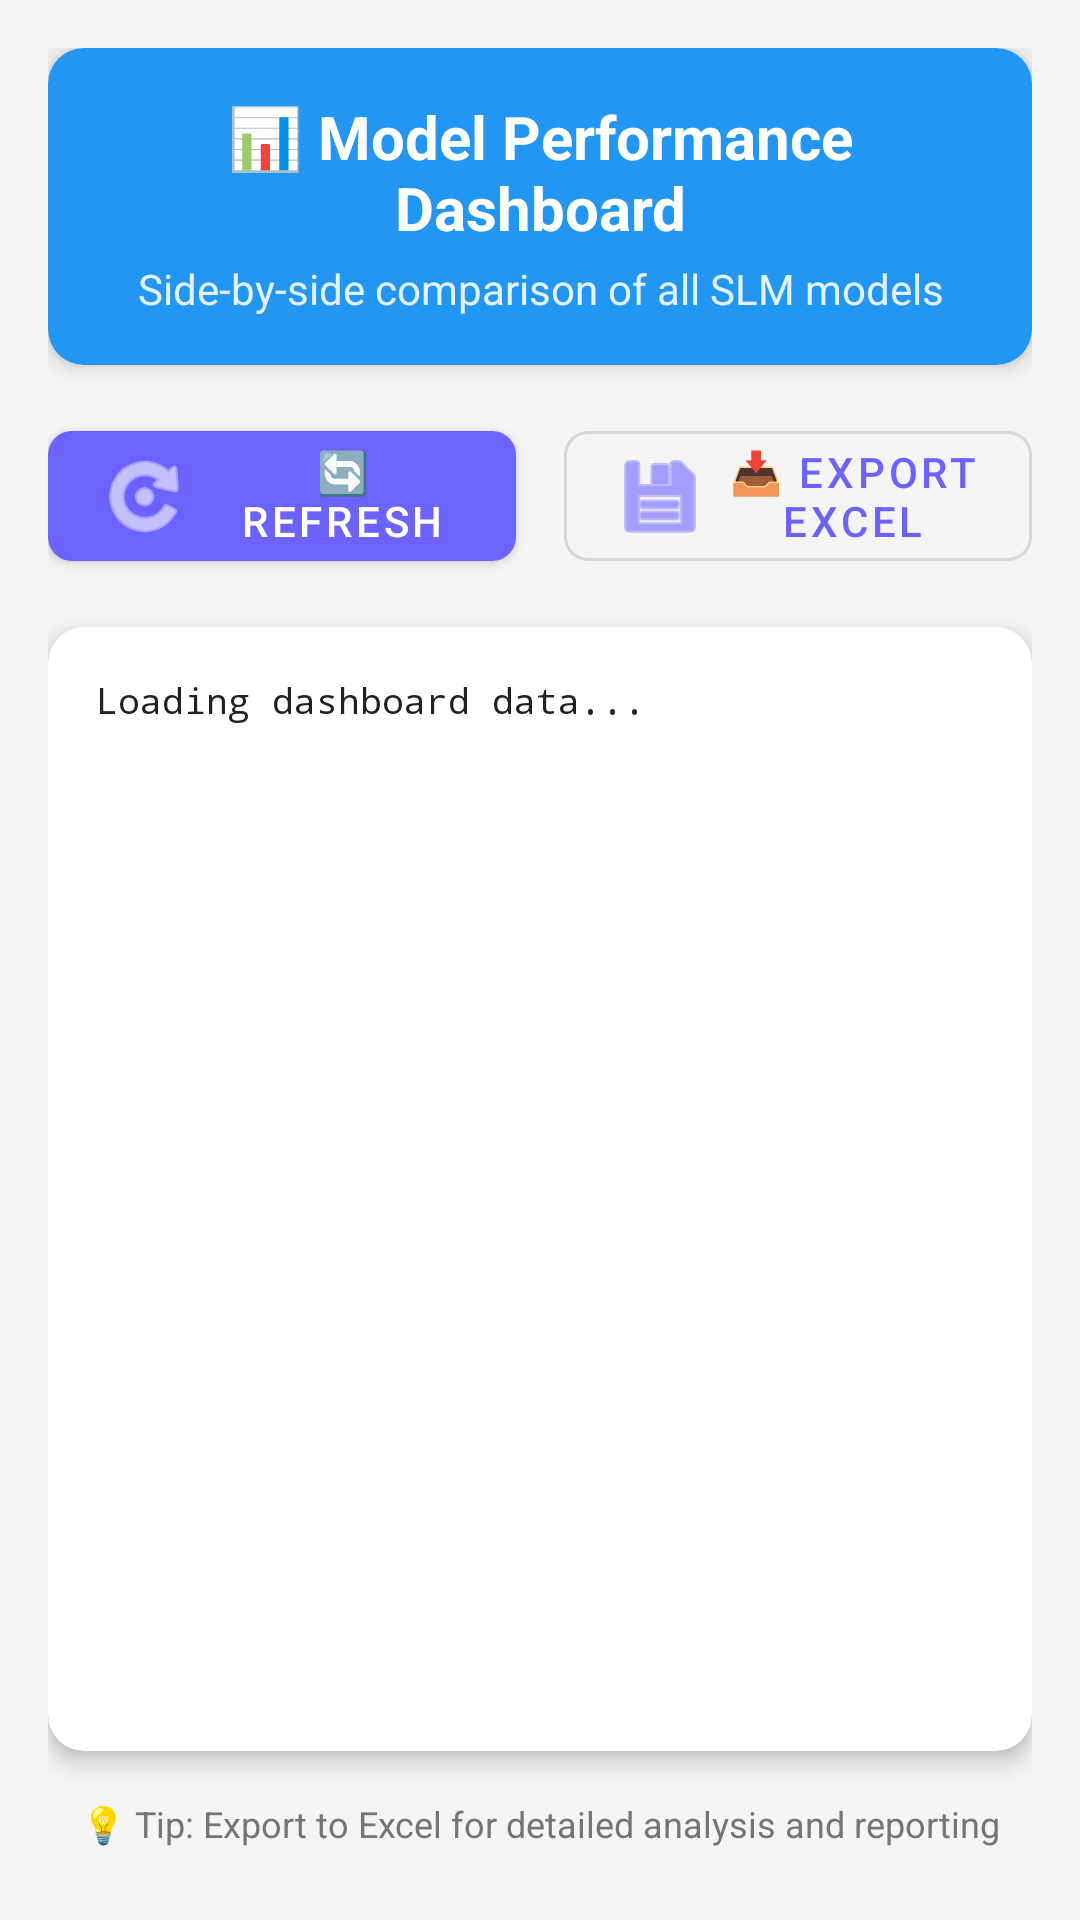

This screen was rendered from an Android layout file. Write that file and the resources it references.
<!-- AndroidManifest.xml: activity theme Theme.FoodAllergen -->
<!-- res/layout/activity_dashboard.xml -->
<?xml version="1.0" encoding="utf-8"?>
<LinearLayout xmlns:android="http://schemas.android.com/apk/res/android"
    xmlns:app="http://schemas.android.com/apk/res-auto"
    android:layout_width="match_parent"
    android:layout_height="match_parent"
    android:orientation="vertical"
    android:padding="16dp"
    android:background="#F5F5F5">

    
    <com.google.android.material.card.MaterialCardView
        android:layout_width="match_parent"
        android:layout_height="wrap_content"
        android:layout_marginBottom="16dp"
        app:cardElevation="4dp"
        app:cardCornerRadius="12dp">

        <LinearLayout
            android:layout_width="match_parent"
            android:layout_height="wrap_content"
            android:orientation="vertical"
            android:padding="16dp"
            android:background="#2196F3">

            <TextView
                android:layout_width="match_parent"
                android:layout_height="wrap_content"
                android:text="📊 Model Performance Dashboard"
                android:textSize="20sp"
                android:textStyle="bold"
                android:textColor="#FFFFFF"
                android:gravity="center"/>

            <TextView
                android:layout_width="match_parent"
                android:layout_height="wrap_content"
                android:text="Side-by-side comparison of all SLM models"
                android:textSize="14sp"
                android:textColor="#E3F2FD"
                android:gravity="center"
                android:layout_marginTop="4dp"/>

        </LinearLayout>

    </com.google.android.material.card.MaterialCardView>

    
    <LinearLayout
        android:layout_width="match_parent"
        android:layout_height="wrap_content"
        android:orientation="horizontal"
        android:layout_marginBottom="16dp">

        <com.google.android.material.button.MaterialButton
            android:id="@+id/btnRefresh"
            android:layout_width="0dp"
            android:layout_height="wrap_content"
            android:layout_weight="1"
            android:text="🔄 Refresh"
            android:textSize="14sp"
            android:layout_marginEnd="8dp"
            app:cornerRadius="8dp"
            app:icon="@android:drawable/ic_menu_rotate"/>

        <com.google.android.material.button.MaterialButton
            android:id="@+id/btnExport"
            android:layout_width="0dp"
            android:layout_height="wrap_content"
            android:layout_weight="1"
            android:text="📥 Export Excel"
            android:textSize="14sp"
            android:layout_marginStart="8dp"
            app:cornerRadius="8dp"
            app:icon="@android:drawable/ic_menu_save"
            style="?attr/materialButtonOutlinedStyle" />

    </LinearLayout>

    
    <com.google.android.material.card.MaterialCardView
        android:layout_width="match_parent"
        android:layout_height="0dp"
        android:layout_weight="1"
        app:cardElevation="4dp"
        app:cardCornerRadius="12dp">

        <ScrollView
            android:layout_width="match_parent"
            android:layout_height="match_parent"
            android:padding="16dp">

            <TextView
                android:id="@+id/tvDashboardContent"
                android:layout_width="match_parent"
                android:layout_height="wrap_content"
                android:text="Loading dashboard data..."
                android:textSize="12sp"
                android:fontFamily="monospace"
                android:textColor="#212121"
                android:lineSpacingExtra="2dp"/>

        </ScrollView>

    </com.google.android.material.card.MaterialCardView>

    
    <TextView
        android:layout_width="match_parent"
        android:layout_height="wrap_content"
        android:text="💡 Tip: Export to Excel for detailed analysis and reporting"
        android:textSize="12sp"
        android:textColor="#757575"
        android:gravity="center"
        android:layout_marginTop="8dp"
        android:padding="8dp"/>

</LinearLayout>
<!-- resources referenced by this layout -->
<resources>
  <style name="Theme.FoodAllergen" parent="Theme.MaterialComponents.Light.NoActionBar">
          <item name="colorPrimary">@color/primary</item>
          <item name="colorPrimaryDark">@color/primary_dark</item>
          <item name="colorAccent">@color/accent</item>
          <item name="android:windowBackground">@color/background</item>
          <item name="android:textColorPrimary">@color/text_primary</item>
          <item name="android:textColorSecondary">@color/text_secondary</item>
      </style>
  <color name="primary">#6C63FF</color>
  <color name="primary_dark">#4D45CC</color>
  <color name="accent">#FFB400</color>
  <color name="background">#F8F9FE</color>
  <color name="text_primary">#1A1A2E</color>
  <color name="text_secondary">#6B7280</color>
</resources>
